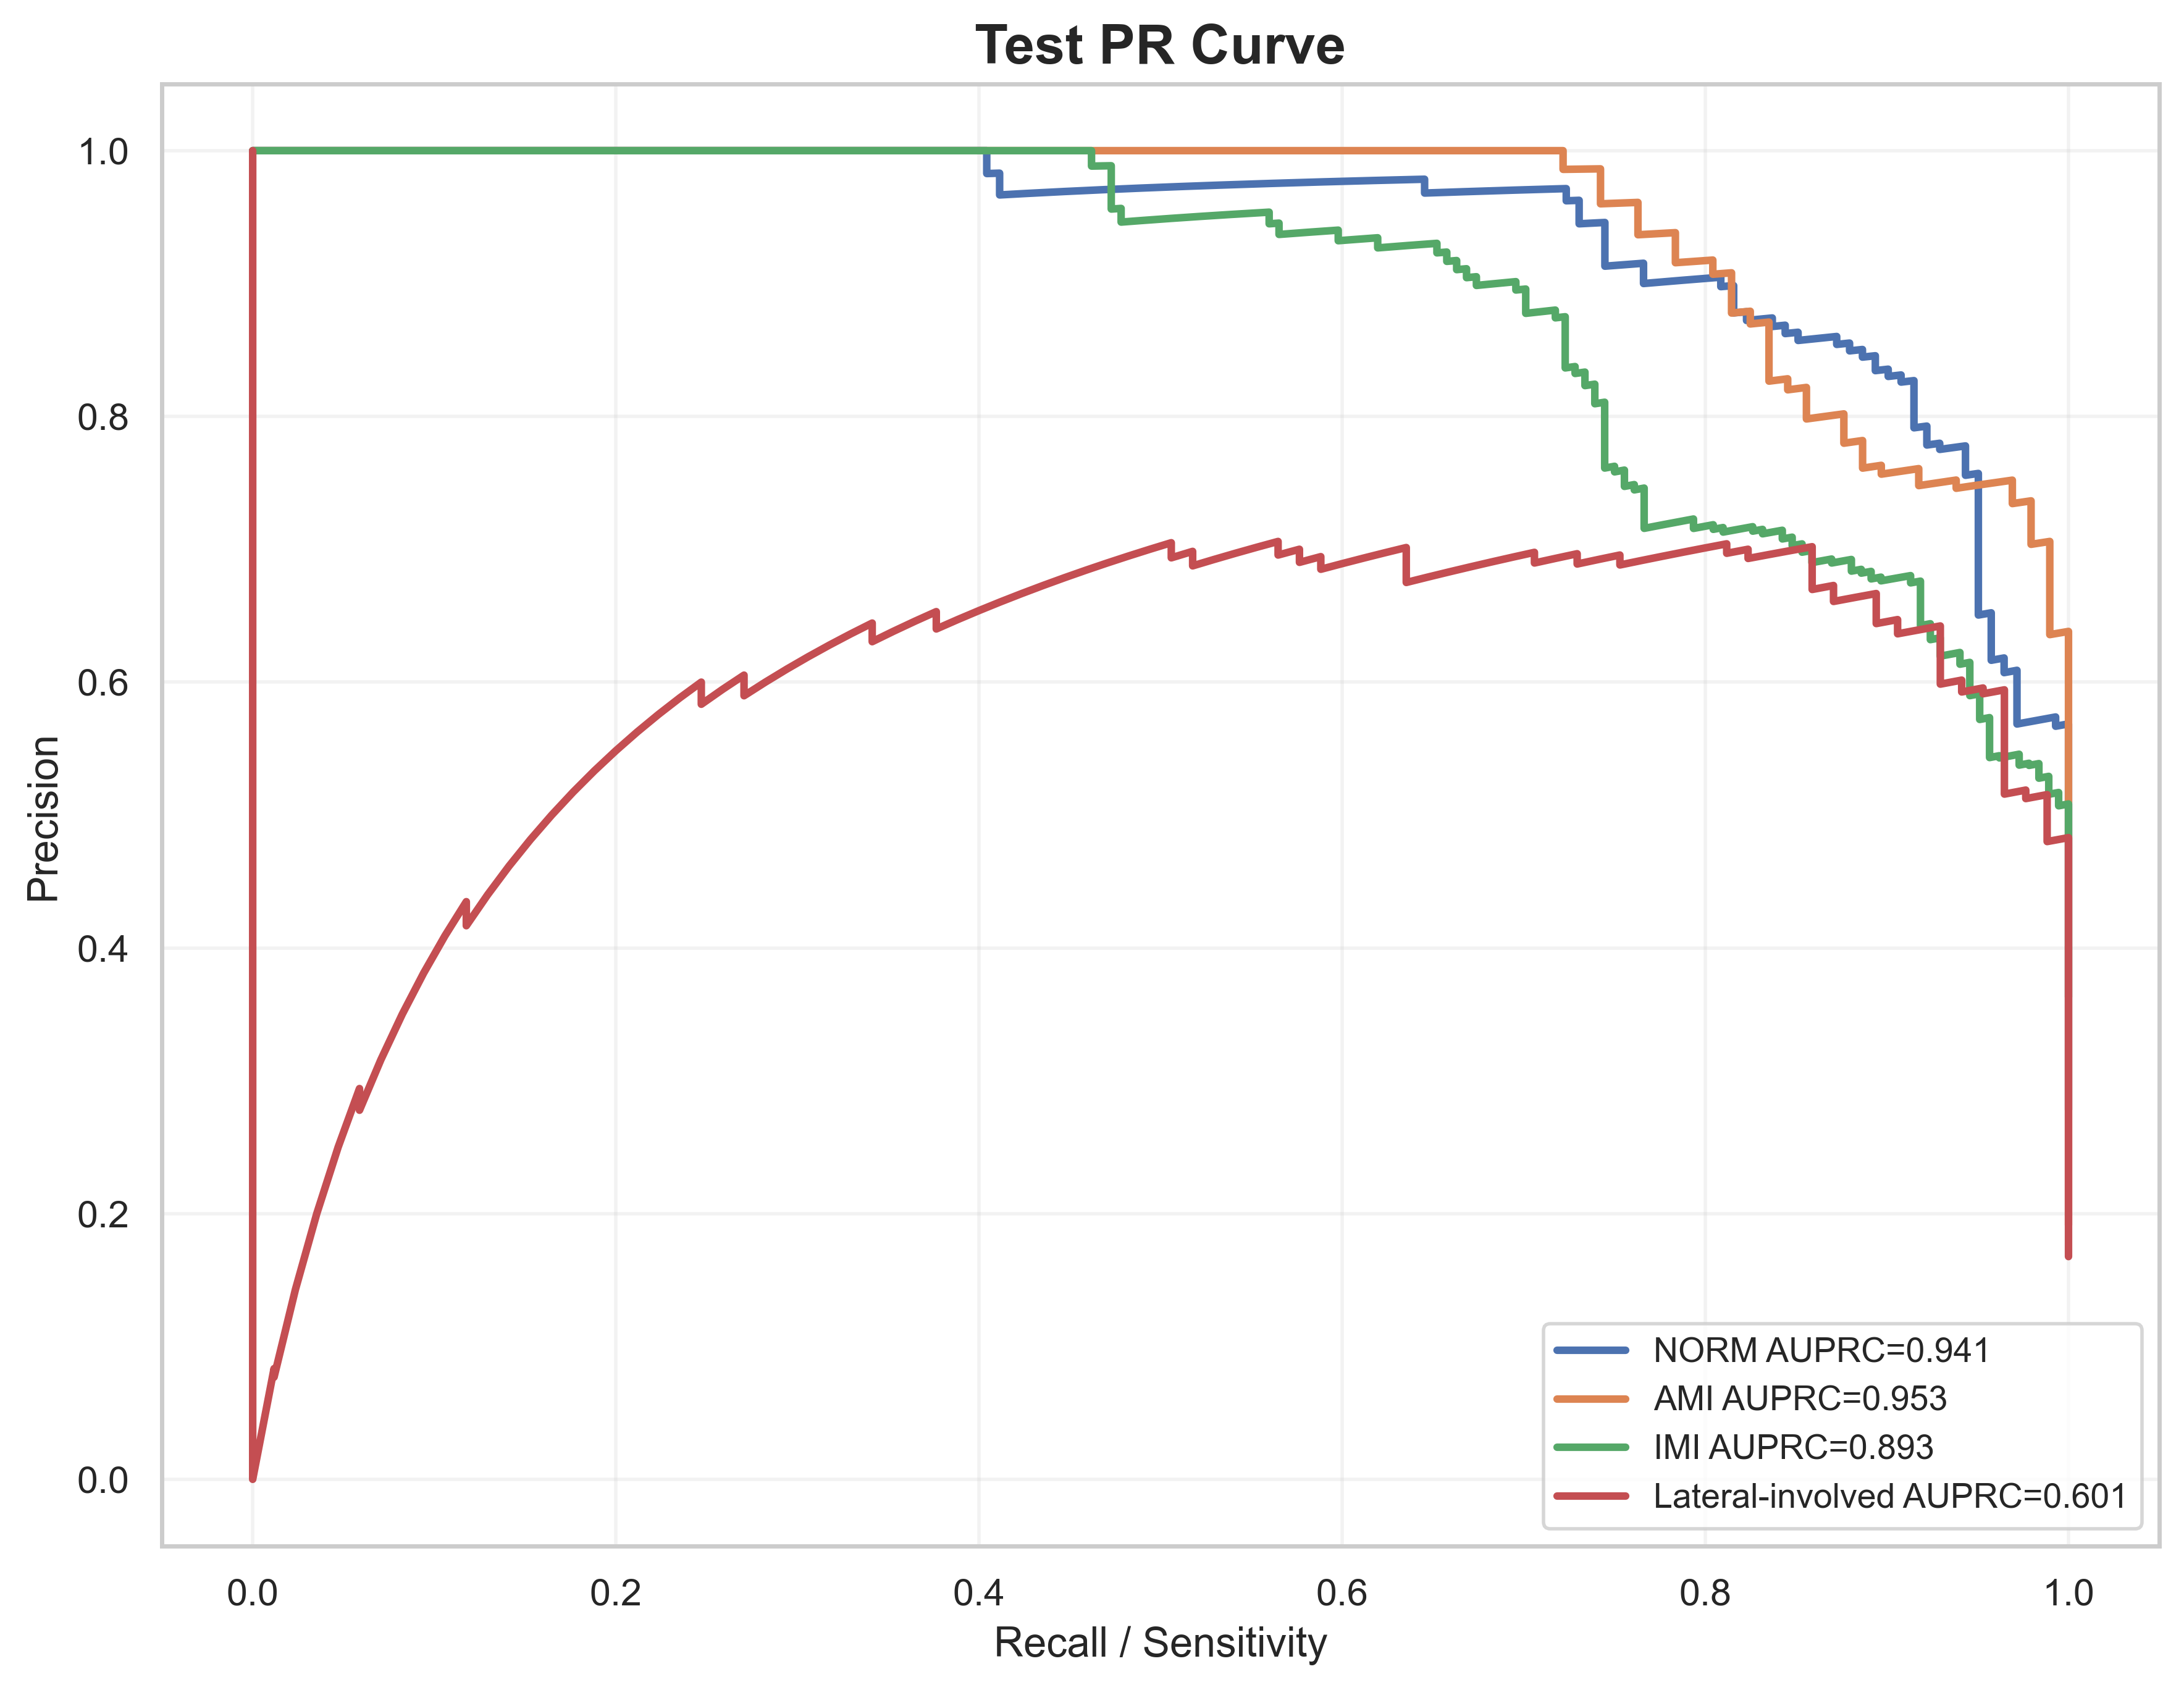

The table this chart was drawn from, first rows:
label, recall, precision, auprc
NORM, 1.0, 0.2781, 0.9413
NORM, 1.0, 0.2787, 0.9413
NORM, 1.0, 0.2792, 0.9413
NORM, 1.0, 0.2798, 0.9413
NORM, 1.0, 0.2803, 0.9413
NORM, 1.0, 0.2809, 0.9413
NORM, 1.0, 0.2814, 0.9413
NORM, 1.0, 0.282, 0.9413
NORM, 1.0, 0.2826, 0.9413
NORM, 1.0, 0.2831, 0.9413
NORM, 1.0, 0.2837, 0.9413
NORM, 1.0, 0.2843, 0.9413
NORM, 1.0, 0.2848, 0.9413
NORM, 1.0, 0.2854, 0.9413
NORM, 1.0, 0.286, 0.9413
NORM, 1.0, 0.2866, 0.9413
NORM, 1.0, 0.2872, 0.9413
NORM, 1.0, 0.2878, 0.9413
NORM, 1.0, 0.2883, 0.9413
NORM, 1.0, 0.2889, 0.9413
NORM, 1.0, 0.2895, 0.9413
NORM, 1.0, 0.2901, 0.9413
NORM, 1.0, 0.2907, 0.9413
NORM, 1.0, 0.2913, 0.9413
NORM, 1.0, 0.2919, 0.9413
NORM, 1.0, 0.2925, 0.9413
NORM, 1.0, 0.2931, 0.9413
NORM, 1.0, 0.2938, 0.9413
NORM, 1.0, 0.2944, 0.9413
NORM, 1.0, 0.295, 0.9413
NORM, 1.0, 0.2956, 0.9413
NORM, 1.0, 0.2962, 0.9413
NORM, 1.0, 0.2968, 0.9413
NORM, 1.0, 0.2975, 0.9413
NORM, 1.0, 0.2981, 0.9413
NORM, 1.0, 0.2987, 0.9413
NORM, 1.0, 0.2994, 0.9413
NORM, 1.0, 0.3, 0.9413
NORM, 1.0, 0.3006, 0.9413
NORM, 1.0, 0.3013, 0.9413
NORM, 1.0, 0.3019, 0.9413
NORM, 1.0, 0.3026, 0.9413
NORM, 1.0, 0.3032, 0.9413
NORM, 1.0, 0.3039, 0.9413
NORM, 1.0, 0.3045, 0.9413
NORM, 1.0, 0.3052, 0.9413
NORM, 1.0, 0.3059, 0.9413
NORM, 1.0, 0.3065, 0.9413
NORM, 1.0, 0.3072, 0.9413
NORM, 1.0, 0.3079, 0.9413
NORM, 1.0, 0.3085, 0.9413
NORM, 1.0, 0.3092, 0.9413
NORM, 1.0, 0.3099, 0.9413
NORM, 1.0, 0.3106, 0.9413
NORM, 1.0, 0.3113, 0.9413
NORM, 1.0, 0.3119, 0.9413
NORM, 1.0, 0.3126, 0.9413
NORM, 1.0, 0.3133, 0.9413
NORM, 1.0, 0.314, 0.9413
NORM, 1.0, 0.3147, 0.9413
... 1,972 more rows
